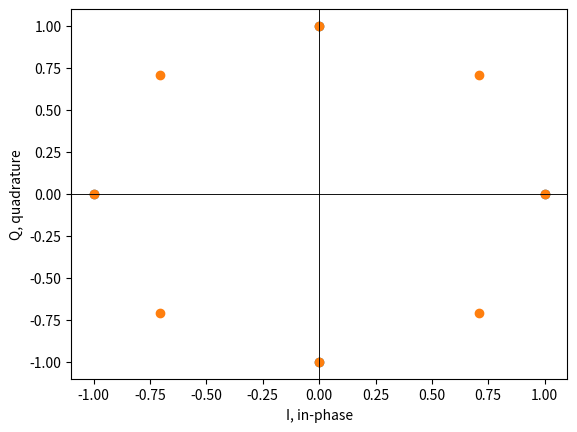

Write the Python code that produced this figure.
! pip install numpy matplotlib

import numpy as np
import matplotlib.pyplot as plt

def compute_M_PSK_constellation(M, A):
    """
    M : Number of symbols in the constellation e.g. M=2 for BPSK
    A : Amplitude
    """
    constellation_points = []
    for m in range(0,M):
        constellation_points.append(np.array([
            A*np.cos(m/M*2.0*np.pi),  # in-phase component,   I
            A*np.sin(m/M*2.0*np.pi)   # quadrature component, Q
        ]))
    constellation = np.asarray(constellation_points)

    return constellation


print(compute_M_PSK_constellation(4, 1))
print(compute_M_PSK_constellation(8, 1))

M4_constellation = compute_M_PSK_constellation(4, 1)
plt.scatter(M4_constellation[:, 0], M4_constellation[:, 1])
plt.axhline(0, color='black', linewidth=.5)
plt.axvline(0, color='black', linewidth=.5)
plt.xlabel("I, in-phase")
plt.ylabel("Q, quadrature")

M8_constellation = compute_M_PSK_constellation(8, 1)
plt.scatter(M8_constellation[:, 0], M8_constellation[:, 1])
plt.axhline(0, color='black', linewidth=.5)
plt.axvline(0, color='black', linewidth=.5)
plt.xlabel("I, in-phase")
plt.ylabel("Q, quadrature")

def num_bits_per_symbol(M):
    """
    Compute the number of bits per symbol e.g. if M = 8, then k = 3
    """
    k = np.log2(M)
    return k

def convert_binary_array_to_decimal(array_in):
    num_bits = np.shape(array_in)[-1]
    two_powers = []
    for i in range(num_bits, 0, -1):
        two_powers.append(2**(i-1))
    two_powers = np.asarray(two_powers)
    decimal = array_in.dot(two_powers)
    decimal = decimal.astype(int)
    return(decimal)


print(convert_binary_array_to_decimal(np.array([1,0,1])))

def modulate(bit_sequence, constellation, M):
    # Divide the bit_sequence into batches each of size k
    # Map the bit batches to the constellation
    k = num_bits_per_symbol(M)
    batches = np.split(bit_sequence, np.shape(bit_sequence)[-1]/k) # risky
    print(batches)
    batches = np.asarray(batches)
    print(batches)
    decimals = convert_binary_array_to_decimal(batches)
    print(decimals)
    print(constellation)
    signal = constellation[decimals]
    print(signal)
    return None

modulate(np.array([1,0,0,1,1,1]), M8_constellation, 8)

def demodulate(constellation):
    return None

num_symbols = 10**5
EbN0dBs = np.arange(-4, 13, 2)

print(EbN0dBs)

M = 4
m = np.arange(0, M)


A = 1.0
constellation = A*np.cos(m/M*2.0*np.pi)

print(m)
print(constellation)

array_1 = np.array([1, 2, 3])
array_2 = np.random.randint(0, 3, 10)
array_3 = array_1[array_2]

print(array_1)
print(array_2)
print(array_3) # Never knew you could do this!